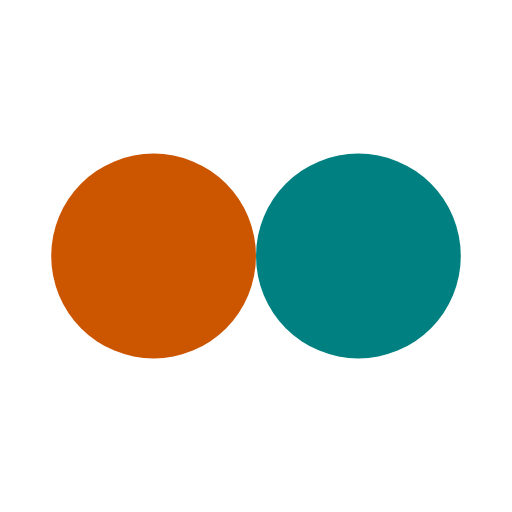
t = 0.00 s
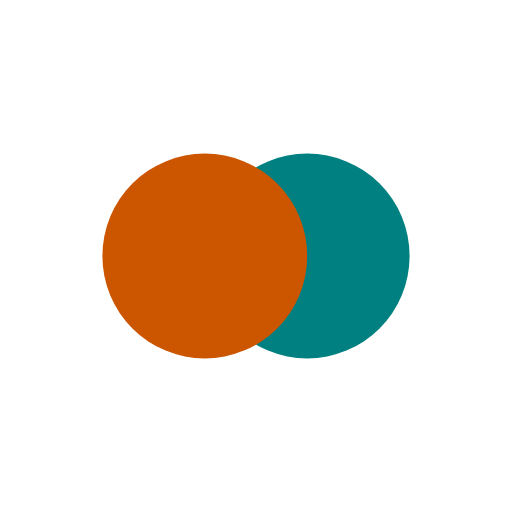
t = 0.13 s
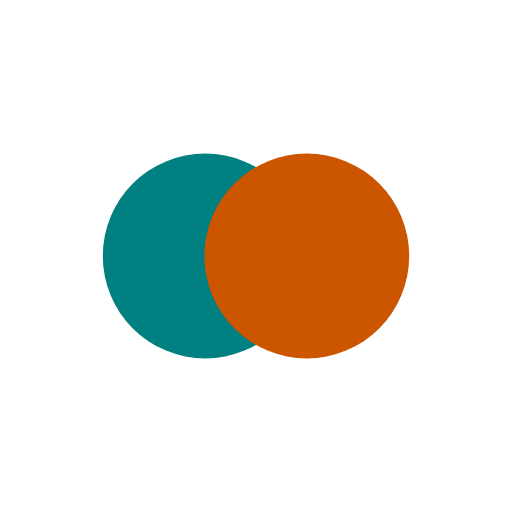
t = 0.37 s
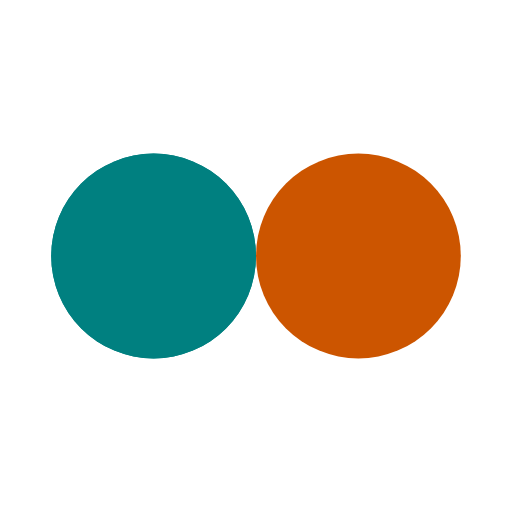
t = 0.50 s
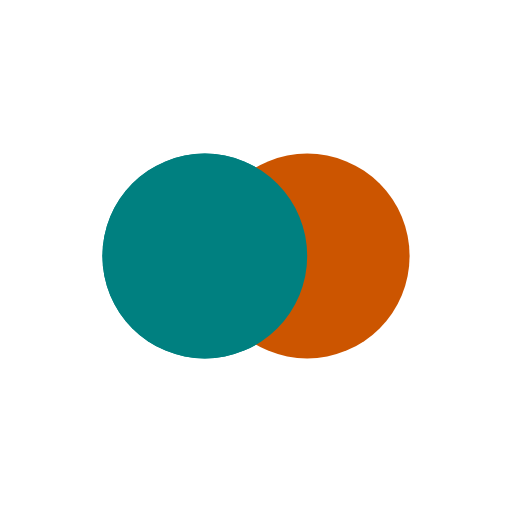
t = 0.63 s
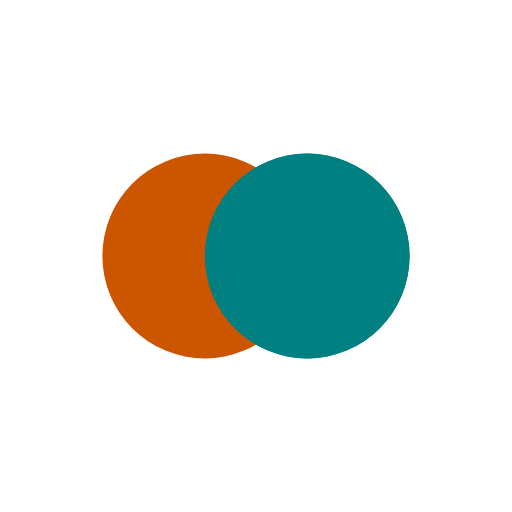
t = 0.88 s

The animated SVG that drew these frames (rendered in a browser with its animation timeline set to each time). Animation: 4 SMIL elements (animate=4); one cycle of 1.00 s, repeats indefinitely.

<svg xmlns="http://www.w3.org/2000/svg" viewBox="0 0 100 100" preserveAspectRatio="xMidYMid" width="200" height="200" style="shape-rendering: auto; display: block; background: transparent;" xmlns:xlink="http://www.w3.org/1999/xlink"><g><circle r="20" fill="#008080" cy="50" cx="30">
  <animate begin="-0.5s" values="30;70;30" keyTimes="0;0.5;1" dur="1s" repeatCount="indefinite" attributeName="cx"></animate>
</circle>
<circle r="20" fill="#cc5500" cy="50" cx="70">
  <animate begin="0s" values="30;70;30" keyTimes="0;0.5;1" dur="1s" repeatCount="indefinite" attributeName="cx"></animate>
</circle>
<circle r="20" fill="#008080" cy="50" cx="30">
  <animate begin="-0.5s" values="30;70;30" keyTimes="0;0.5;1" dur="1s" repeatCount="indefinite" attributeName="cx"></animate>
  <animate repeatCount="indefinite" dur="1s" keyTimes="0;0.499;0.5;1" calcMode="discrete" values="0;0;1;1" attributeName="fill-opacity"></animate>
</circle><g></g></g><!-- [ldio] generated by https://loading.io --></svg>